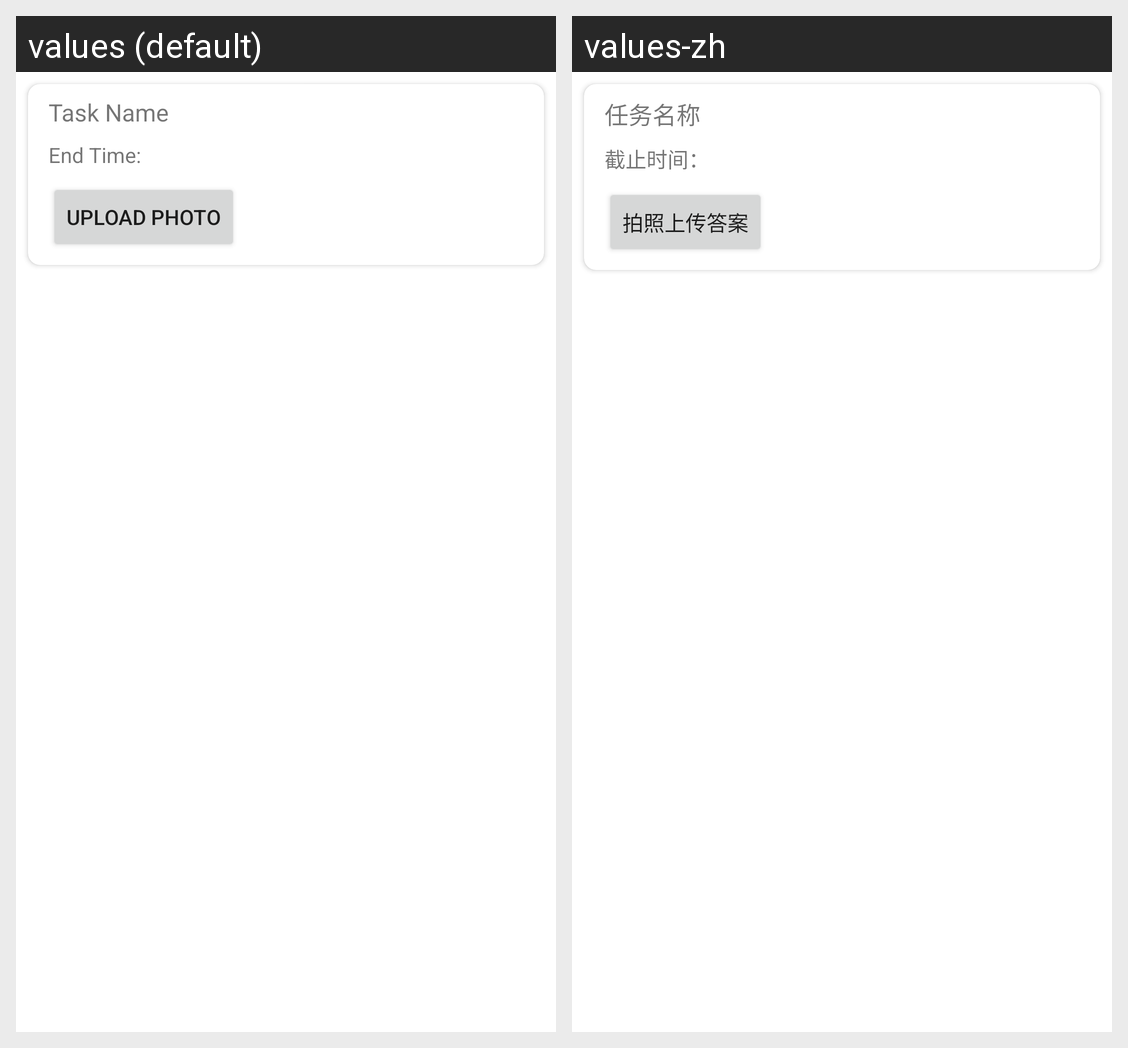

Strings drawn on this Android screen and how each of the app's shown locales translates them:
Android screen res/layout/task_detail_upload_photo.xml rendered under 2 locales, left to right: values (default), values-zh. Device: Nexus 5 (rendered at 1080×1920; each locale shown at half size, 540×960, under a caption strip naming it); theme Theme.FuuleaHelper.
Strings drawn on this screen, with the default value and each locale's value (text and hints the layout hard-codes, and strings that could not be matched under every locale, appear in the picture but are not listed):

task_name
  values: Task Name
  values-zh: 任务名称

task_end_time
  values: End Time: 
  values-zh: 截止时间：

task_upload_photo
  values: Upload Photo
  values-zh: 拍照上传答案
